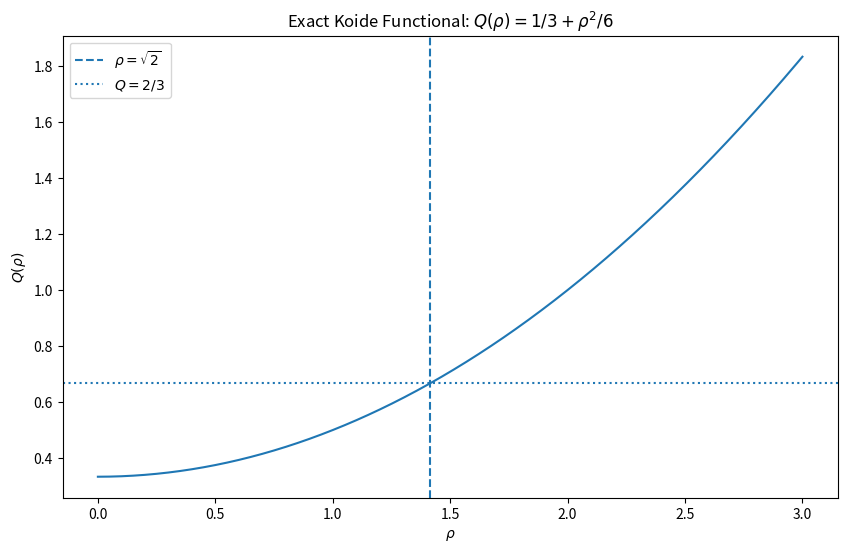
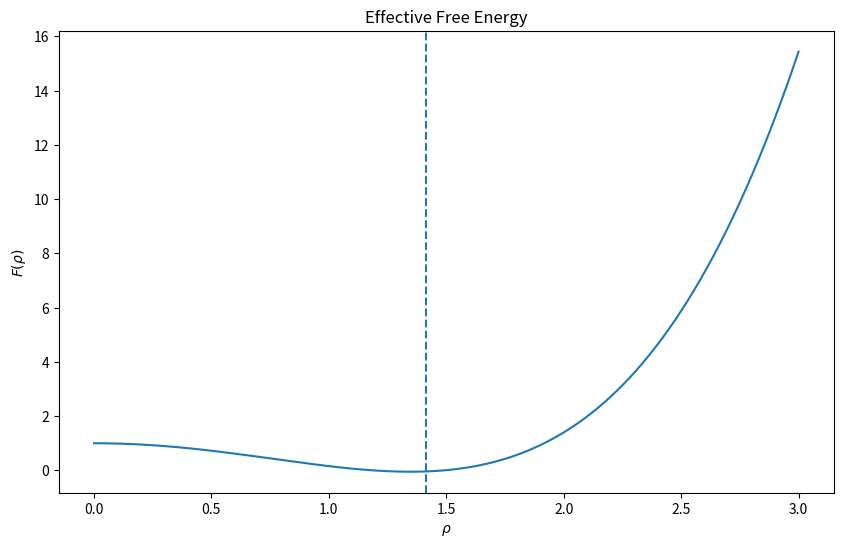
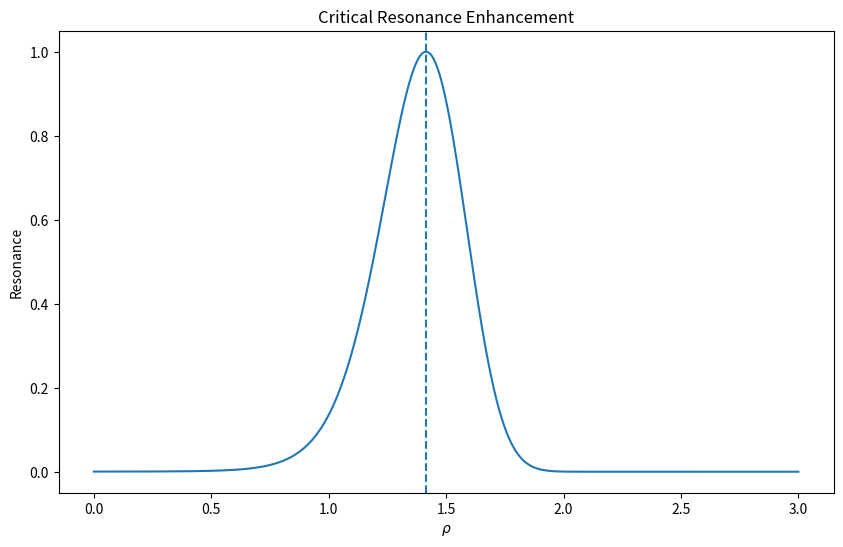
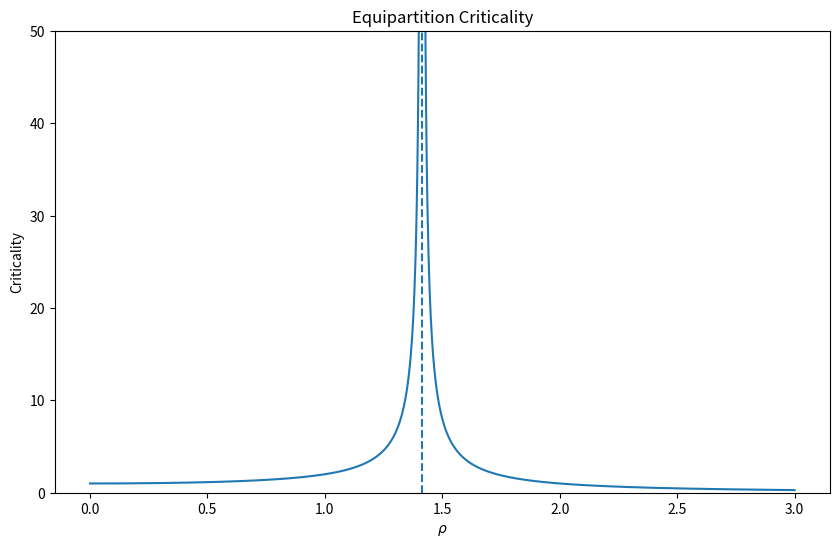
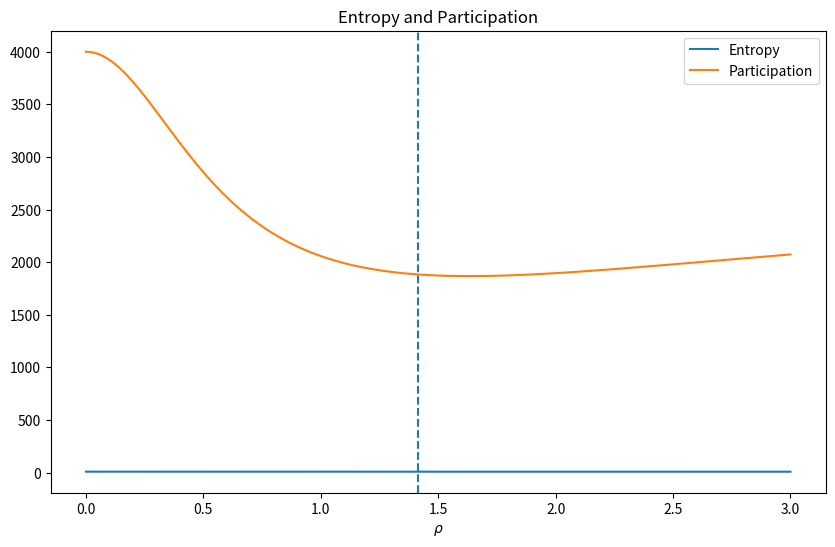
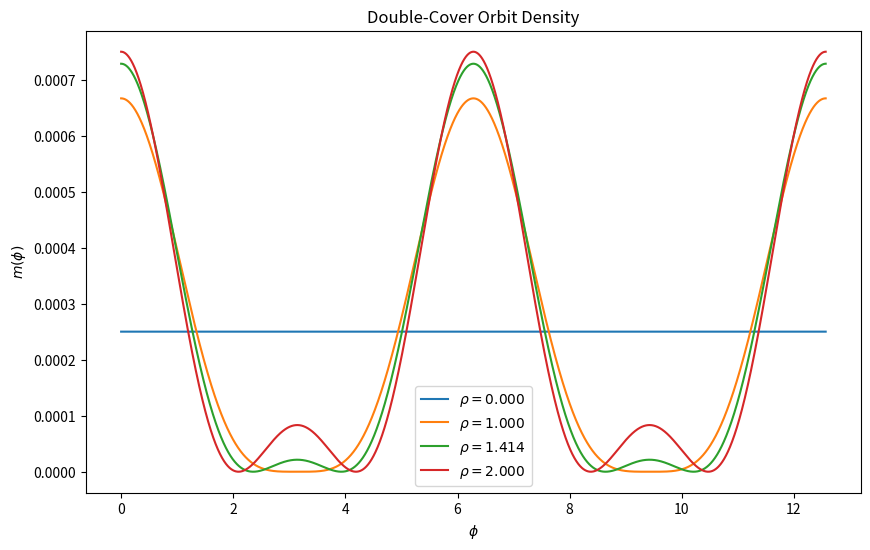

Recreate these plots in Python, in order.
"""
Critical Equipartition Explorer
===============================

Goal
----
Explore whether the Koide point

    Q = 2/3

emerges naturally as a critical point where:

    modulation energy
        =
    homogeneous background energy

on a double-covered spinorial orbit.

Core hypothesis
----------------
The orbit amplitude is:

    sqrt(m(phi)) = mu * (1 + rho cos(phi))

Then:

    m(phi) = mu^2 (1 + 2 rho cos(phi) + rho^2 cos^2(phi))

Orbit averaging gives:

    <m> = mu^2 (1 + rho^2 / 2)

Therefore:

    background energy  = 1
    modulation energy  = rho^2 / 2

Critical equipartition:

    rho^2 / 2 = 1
        -> rho = sqrt(2)

which predicts:

    Q = 1/3 + rho^2 / 6 = 2/3

This script explores whether:
    - stability,
    - entropy,
    - resonance,
    - localization,
    - bifurcation behavior

all become special near rho = sqrt(2).
"""

import numpy as np
import matplotlib.pyplot as plt

# ============================================================
# PARAMETERS
# ============================================================

NPHI = 4000
NRHO = 1200

RHO_MAX = 3.0

# nonlinear coupling
K = 0.45

# dissipation
GAMMA = 0.08

# noise
NOISE = 0.0005

# ============================================================
# ORBIT
# ============================================================

phi = np.linspace(0,4*np.pi,NPHI)

# ============================================================
# HELPERS
# ============================================================

def normalize(x):

    s = np.sum(x)

    if s < 1e-12:
        return x

    return x / s

# ------------------------------------------------------------

def Q_of_rho(rho):

    return 1/3 + rho**2 / 6

# ------------------------------------------------------------

def orbit_density(rho):

    psi = 1 + rho*np.cos(phi)

    m = psi**2

    return normalize(m)

# ------------------------------------------------------------

def entropy(m):

    return -np.sum(
        m*np.log(m + 1e-12)
    )

# ------------------------------------------------------------

def participation(m):

    return 1 / np.sum(m**2)

# ------------------------------------------------------------

def localization(m):

    return np.max(m)

# ------------------------------------------------------------

def modulation_energy(rho):

    return rho**2 / 2

# ------------------------------------------------------------

def background_energy():

    return 1.0

# ------------------------------------------------------------

def free_energy(rho):

    """
    Effective free-energy ansatz.

    Balanced at rho = sqrt(2)
    """

    Emod = modulation_energy(rho)

    Ebg = background_energy()

    imbalance = (Emod - Ebg)**2

    nonlinear = K * rho**4

    entropy_term = -np.log(1 + rho**2)

    return (
        imbalance
        +
        0.1*nonlinear
        +
        0.2*entropy_term
    )

# ------------------------------------------------------------

def resonance_signal(rho):

    """
    Resonance enhancement near equipartition.
    """

    Emod = modulation_energy(rho)

    Ebg = background_energy()

    return np.exp(
        -8*(Emod - Ebg)**2
    )

# ------------------------------------------------------------

def criticality(rho):

    """
    Diverges near equipartition.
    """

    Emod = modulation_energy(rho)

    Ebg = background_energy()

    return 1 / (
        abs(Emod - Ebg)
        + 1e-6
    )

# ============================================================
# SCAN
# ============================================================

rhos = np.linspace(0,RHO_MAX,NRHO)

Qvals = []
Svals = []
Pvals = []
Lvals = []
Fvals = []
Rvals = []
Cvals = []

# ============================================================
# MAIN LOOP
# ============================================================

best = None

for rho in rhos:

    m = orbit_density(rho)

    Q = Q_of_rho(rho)

    S = entropy(m)

    P = participation(m)

    L = localization(m)

    F = free_energy(rho)

    R = resonance_signal(rho)

    C = criticality(rho)

    Qvals.append(Q)
    Svals.append(S)
    Pvals.append(P)
    Lvals.append(L)
    Fvals.append(F)
    Rvals.append(R)
    Cvals.append(C)

    # --------------------------------------------------------
    # search for strongest critical resonance
    # --------------------------------------------------------

    score = R / (F + 1e-6)

    if best is None or score > best["score"]:

        best = {

            "rho": rho,
            "Q": Q,
            "entropy": S,
            "participation": P,
            "localization": L,
            "free_energy": F,
            "resonance": R,
            "criticality": C,
            "score": score

        }

# ============================================================
# REPORT
# ============================================================

print("\n" + "="*60)
print("CRITICAL EQUIPARTITION STATE")
print("="*60)

print(f"\nrho                = {best['rho']:.12f}")
print(f"sqrt(2)            = {np.sqrt(2):.12f}")

print(f"\nQ                  = {best['Q']:.12f}")
print(f"Target 2/3         = {2/3:.12f}")

print(f"\nEntropy            = {best['entropy']:.12f}")
print(f"Participation      = {best['participation']:.12f}")
print(f"Localization       = {best['localization']:.12f}")

print(f"\nFree energy        = {best['free_energy']:.12f}")
print(f"Resonance          = {best['resonance']:.12f}")
print(f"Criticality        = {best['criticality']:.12f}")

# ============================================================
# PLOTS
# ============================================================

# ------------------------------------------------------------
# Q(rho)
# ------------------------------------------------------------

fig, ax = plt.subplots(figsize=(10,6))

ax.plot(rhos,Qvals)

ax.axvline(
    np.sqrt(2),
    linestyle='--',
    label=r'$\rho=\sqrt{2}$'
)

ax.axhline(
    2/3,
    linestyle=':',
    label=r'$Q=2/3$'
)

ax.set_xlabel(r'$\rho$')
ax.set_ylabel(r'$Q(\rho)$')

ax.set_title(
    r'Exact Koide Functional: $Q(\rho)=1/3+\rho^2/6$'
)

ax.legend()

# ------------------------------------------------------------
# Free energy
# ------------------------------------------------------------

fig2, ax2 = plt.subplots(figsize=(10,6))

ax2.plot(rhos,Fvals)

ax2.axvline(
    np.sqrt(2),
    linestyle='--'
)

ax2.set_xlabel(r'$\rho$')
ax2.set_ylabel(r'$F(\rho)$')

ax2.set_title(
    'Effective Free Energy'
)

# ------------------------------------------------------------
# Resonance
# ------------------------------------------------------------

fig3, ax3 = plt.subplots(figsize=(10,6))

ax3.plot(rhos,Rvals)

ax3.axvline(
    np.sqrt(2),
    linestyle='--'
)

ax3.set_xlabel(r'$\rho$')
ax3.set_ylabel('Resonance')

ax3.set_title(
    'Critical Resonance Enhancement'
)

# ------------------------------------------------------------
# Criticality
# ------------------------------------------------------------

fig4, ax4 = plt.subplots(figsize=(10,6))

ax4.plot(rhos,Cvals)

ax4.axvline(
    np.sqrt(2),
    linestyle='--'
)

ax4.set_ylim(0,50)

ax4.set_xlabel(r'$\rho$')
ax4.set_ylabel('Criticality')

ax4.set_title(
    'Equipartition Criticality'
)

# ------------------------------------------------------------
# Entropy + participation
# ------------------------------------------------------------

fig5, ax5 = plt.subplots(figsize=(10,6))

ax5.plot(rhos,Svals,label='Entropy')

ax5.plot(rhos,Pvals,label='Participation')

ax5.axvline(
    np.sqrt(2),
    linestyle='--'
)

ax5.set_xlabel(r'$\rho$')

ax5.set_title(
    'Entropy and Participation'
)

ax5.legend()

# ------------------------------------------------------------
# Orbit profiles
# ------------------------------------------------------------

fig6, ax6 = plt.subplots(figsize=(10,6))

for rho in [

    0.0,
    1.0,
    np.sqrt(2),
    2.0

]:

    m = orbit_density(rho)

    ax6.plot(
        phi,
        m,
        label=fr'$\rho={rho:.3f}$'
    )

ax6.set_xlabel(r'$\phi$')
ax6.set_ylabel(r'$m(\phi)$')

ax6.set_title(
    'Double-Cover Orbit Density'
)

ax6.legend()

plt.show()
